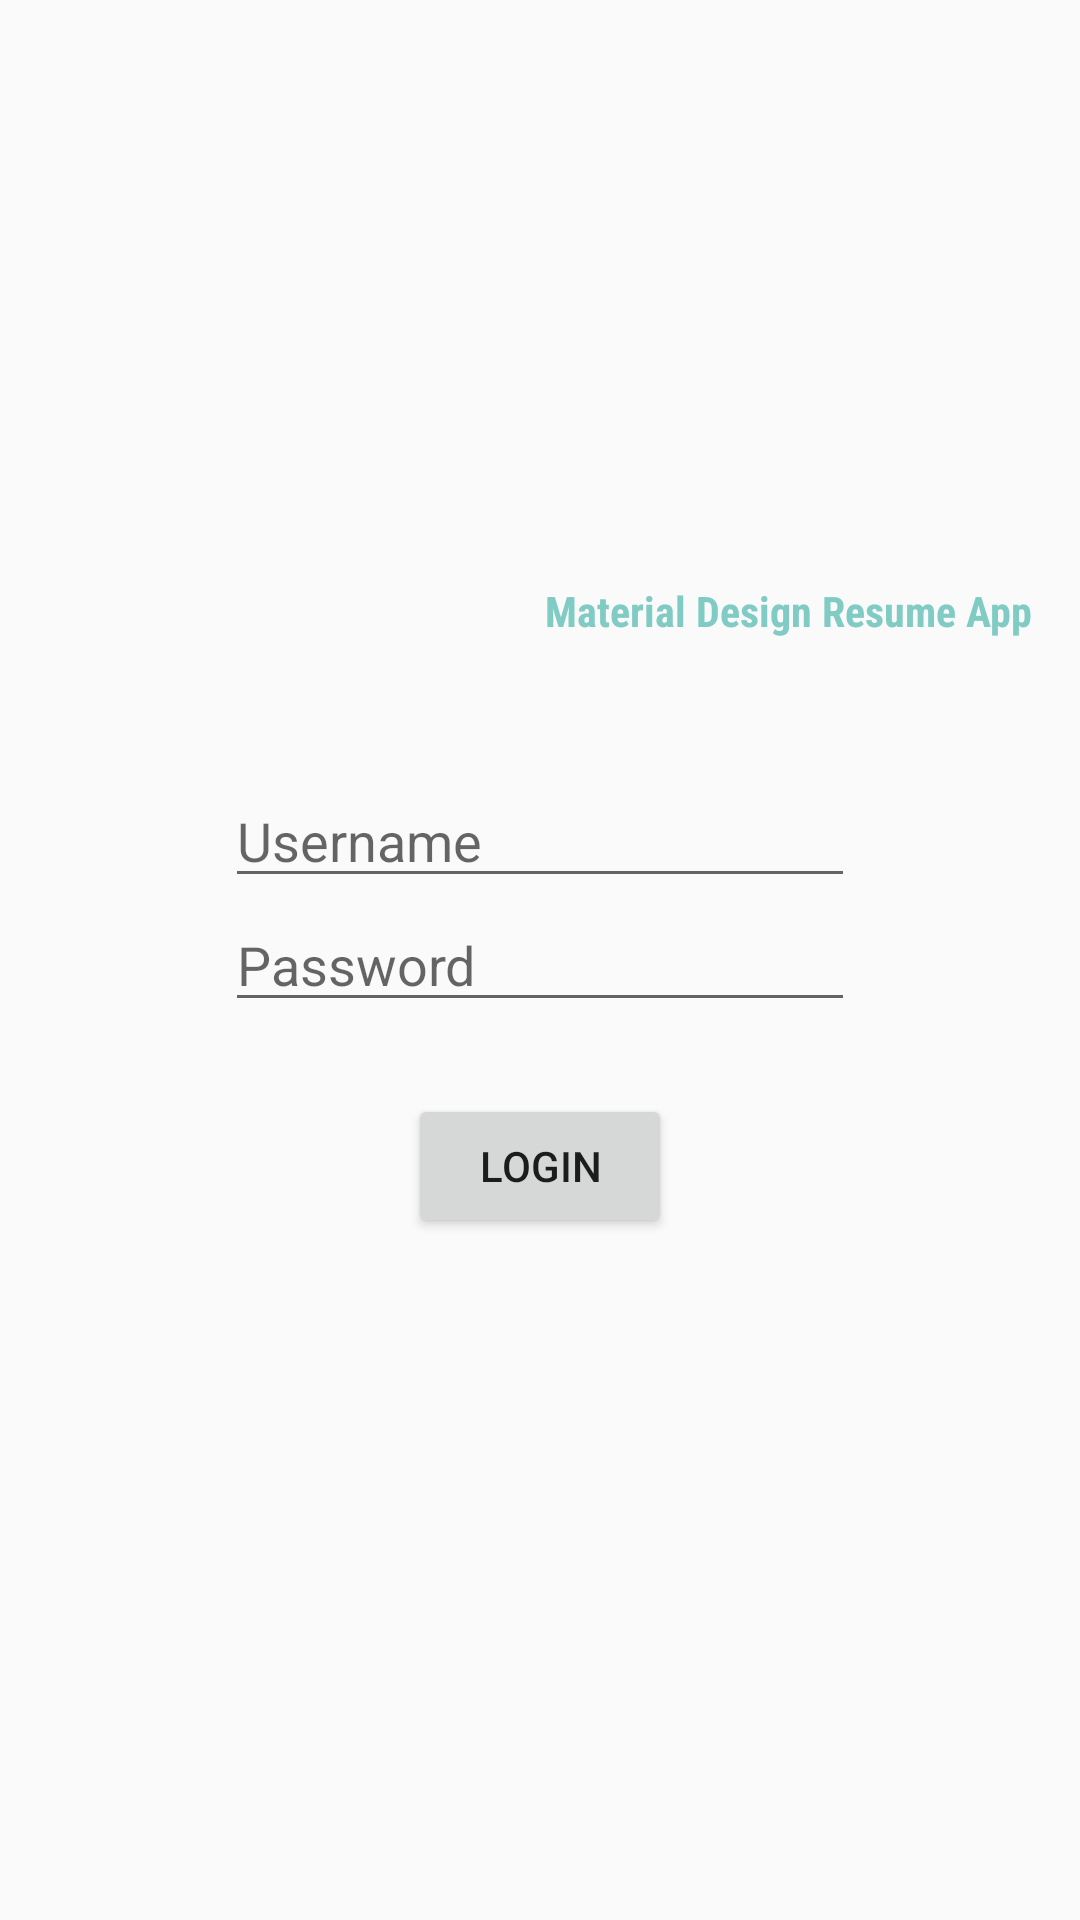

Write the Android layout XML for this screen, with the resource values it uses.
<!-- AndroidManifest.xml: application theme AppTheme -->
<!-- res/layout/activity_login.xml -->
<RelativeLayout xmlns:android="http://schemas.android.com/apk/res/android"
    xmlns:tools="http://schemas.android.com/tools" android:layout_width="match_parent"
    android:layout_height="match_parent" android:paddingLeft="@dimen/activity_horizontal_margin"
    android:paddingRight="@dimen/activity_horizontal_margin"
    android:paddingTop="@dimen/activity_vertical_margin"
    android:paddingBottom="@dimen/activity_vertical_margin"
    tools:context="ca.simba.resumeapp.activities.LoginActivity">


    <TextView
        android:layout_width="wrap_content"
        android:layout_height="wrap_content"
        android:text="@string/app_name"
        android:id="@+id/tvAppTitle"
        style="@style/AppLogo"
        android:layout_marginBottom="45dp"
        android:layout_above="@+id/etUsername"
        android:layout_alignParentRight="true"
        android:layout_alignParentEnd="true" />

    <EditText
        android:id = "@+id/etUsername"
        android:layout_width="wrap_content"
        android:layout_height="wrap_content"
        android:inputType="textPersonName"
        android:ems="10"
        android:hint="Username"
        android:layout_above="@+id/etPassword"
        android:layout_centerHorizontal="true" />

    <EditText
        android:id="@+id/etPassword"
        android:layout_width="wrap_content"
        android:layout_height="wrap_content"
        android:inputType="textPassword"
        android:ems="10"
        android:hint="Password"
        android:layout_centerVertical="true"
        android:layout_centerHorizontal="true" />

    <Button
        android:id="@+id/bLogin"
        android:layout_width="wrap_content"
        android:layout_height="wrap_content"
        android:text="Login"
        android:layout_marginTop="24dp"
        android:layout_below="@+id/etPassword"
        android:layout_centerHorizontal="true" />

</RelativeLayout>
<!-- resources referenced by this layout -->
<resources>
  <dimen name="activity_horizontal_margin">16dp</dimen>
  <dimen name="activity_vertical_margin">16dp</dimen>
  <string name="app_name">Material Design Resume App</string>
  <style name="AppLogo" parent="AppTheme">
          <item name="android:textColor">@color/accent_material_dark</item>
          <item name="android:typeface">sans</item>
          <item name="android:textSize">@dimen/app_title_font_size</item>
          <item name="android:fontFamily">sans-serif-condensed</item>
          <item name="android:textStyle">bold</item>
          <item name="android:gravity">center</item>
      </style>
  <style name="AppTheme" parent="Theme.AppCompat.Light.NoActionBar">
          <item name="colorPrimary">@color/colorPrimary</item>
          <item name="colorPrimaryDark">@color/colorPrimaryDark</item>
  
      </style>
  <color name="colorPrimary">#9C27B0</color>
  <color name="colorPrimaryDark">#7B1FA2</color>
</resources>
